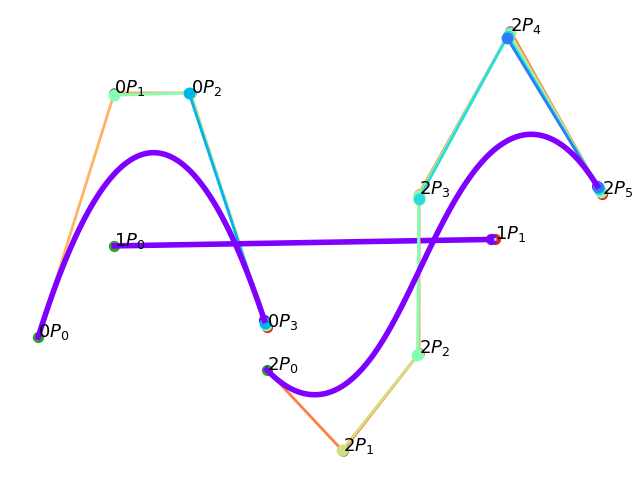

Write Python code to recreate this figure. (Note: this script raises an exception after producing the figure.)
# !/usr/bin/env python3.8.8
# author:Anfany
# datetime:2021/4/6 17:09

# 多条贝塞尔曲线的绘制：根据多组控制点集合绘制贝塞尔曲线


import numpy as np
import matplotlib.pyplot as plt
import matplotlib.animation as animation
import matplotlib.cm as cm

# 显示中文
plt.rcParams['font.sans-serif'] = ['SimHei']


class BEZIER:

    def __init__(self, pointlist):

        self.pl = self.handle_list(pointlist)  # 多组控制点的集合

        self.n_list = [len(k) for k in self.pl]

        self.t_tap = 0.01
        self.t_list = np.arange(0, 1, self.t_tap)

        # 存储多条贝塞尔曲线的点
        self.bezier_list = {}

        self.fig, self.ax = plt.subplots(figsize=(8, 6))
        self.clist = self.get_color_list()

    # list变为np.array格式
    def handle_list(self, ex_list):
        new_pl = []
        for ll in ex_list:
            jj = []
            for kk in ll:
                jj.append(np.array(kk))
            new_pl.append(np.array(jj))
        return new_pl

    # 不同阶的颜色
    def get_color_list(self):
        colorlist = {}
        for j in range(len(self.n_list)):
            color_list = []
            for i in range(self.n_list[j]):
                color_list.append(cm.rainbow(i / self.n_list[j]))
            colorlist[j] = color_list[::-1]
        return colorlist

    # 贝塞尔曲线方程：根据t的变化真是不同的图像状态
    def b_m(self, t):
        self.ax.clear()  # 清空已存在的图像
        # 隐藏边
        self.ax.axis('off')
        # 绘制多个控制组的原始点
        for pdin, pp in enumerate(self.pl):
            # 绘制原始点
            for din, p in enumerate(pp):
                if din == 0:
                    self.ax.text(p[0], p[1], '$%sP_{%s}$' % (pdin, din), fontsize=13)
                    self.ax.scatter(p[0], p[1], s=50, color='tab:green')
                elif din == self.n_list[pdin] - 1:
                    self.ax.text(p[0], p[1], '$%sP_{%s}$' % (pdin, din), fontsize=13)
                    self.ax.scatter(p[0], p[1], s=50, color='tab:red')
                else:
                    self.ax.text(p[0], p[1], '$%sP_{%s}$' % (pdin, din), fontsize=13)
                    self.ax.scatter(p[0], p[1], color='gray', s=45)
            # 绘制原始点之间的连接线
            xp = [op[0] for op in pp]
            yp = [op[1] for op in pp]
            self.ax.plot(xp, yp, '-', lw=2, color=self.clist[pdin][0])

            # 开始绘制多阶直线
            line_list = pp
            while len(line_list) > 2:
                new_list = []
                for kp, kz in zip(line_list[:-1], line_list[1:]):
                    ss = np.float64(kp + t * (kz - kp))
                    new_list.append(ss)

                xp = [op[0] for op in new_list]
                yp = [op[1] for op in new_list]
                self.ax.plot(xp, yp, '-', lw=2, marker='.', color=self.clist[pdin][self.n_list[pdin] - len(new_list)],
                             markerfacecolor=self.clist[pdin][self.n_list[pdin] - len(new_list)], markersize=15)
                line_list = new_list

            # 添加点
            x, y = np.float64(line_list[0] + t * (line_list[1] - line_list[0]))
            if pdin in self.bezier_list:
                self.bezier_list[pdin][0].append(x)
                self.bezier_list[pdin][1].append(y)
            else:
                self.bezier_list[pdin] = [[x], [y]]
            self.ax.plot(self.bezier_list[pdin][0], self.bezier_list[pdin][1], lw=4, color=self.clist[pdin][-1],
                         label=r'$B\acute{e}zier\quadcurve$')
            self.ax.scatter(x, y, s=50, color=self.clist[pdin][-1])

    # 动态图实现
    def auto_fig(self):
        animator = animation.FuncAnimation(self.fig, self.b_m, self.t_list, interval=90)
        animator.save('Bezier_m.mp4')


# 实例1：签名
Example1 = [[[1.06, 0.5], [1.065, 8], [1.07, 8], [1.075, 0.8]],
            [[1.065, 3.3], [1.09, 3.5]],
            [[1.075, -0.5], [1.08, -3], [1.085, 0], [1.085, 4.9], [1.091, 9.9], [1.097, 4.9]]]


if __name__ == '__main__':

    bezier_m = BEZIER(Example1)
    bezier_m.auto_fig()
